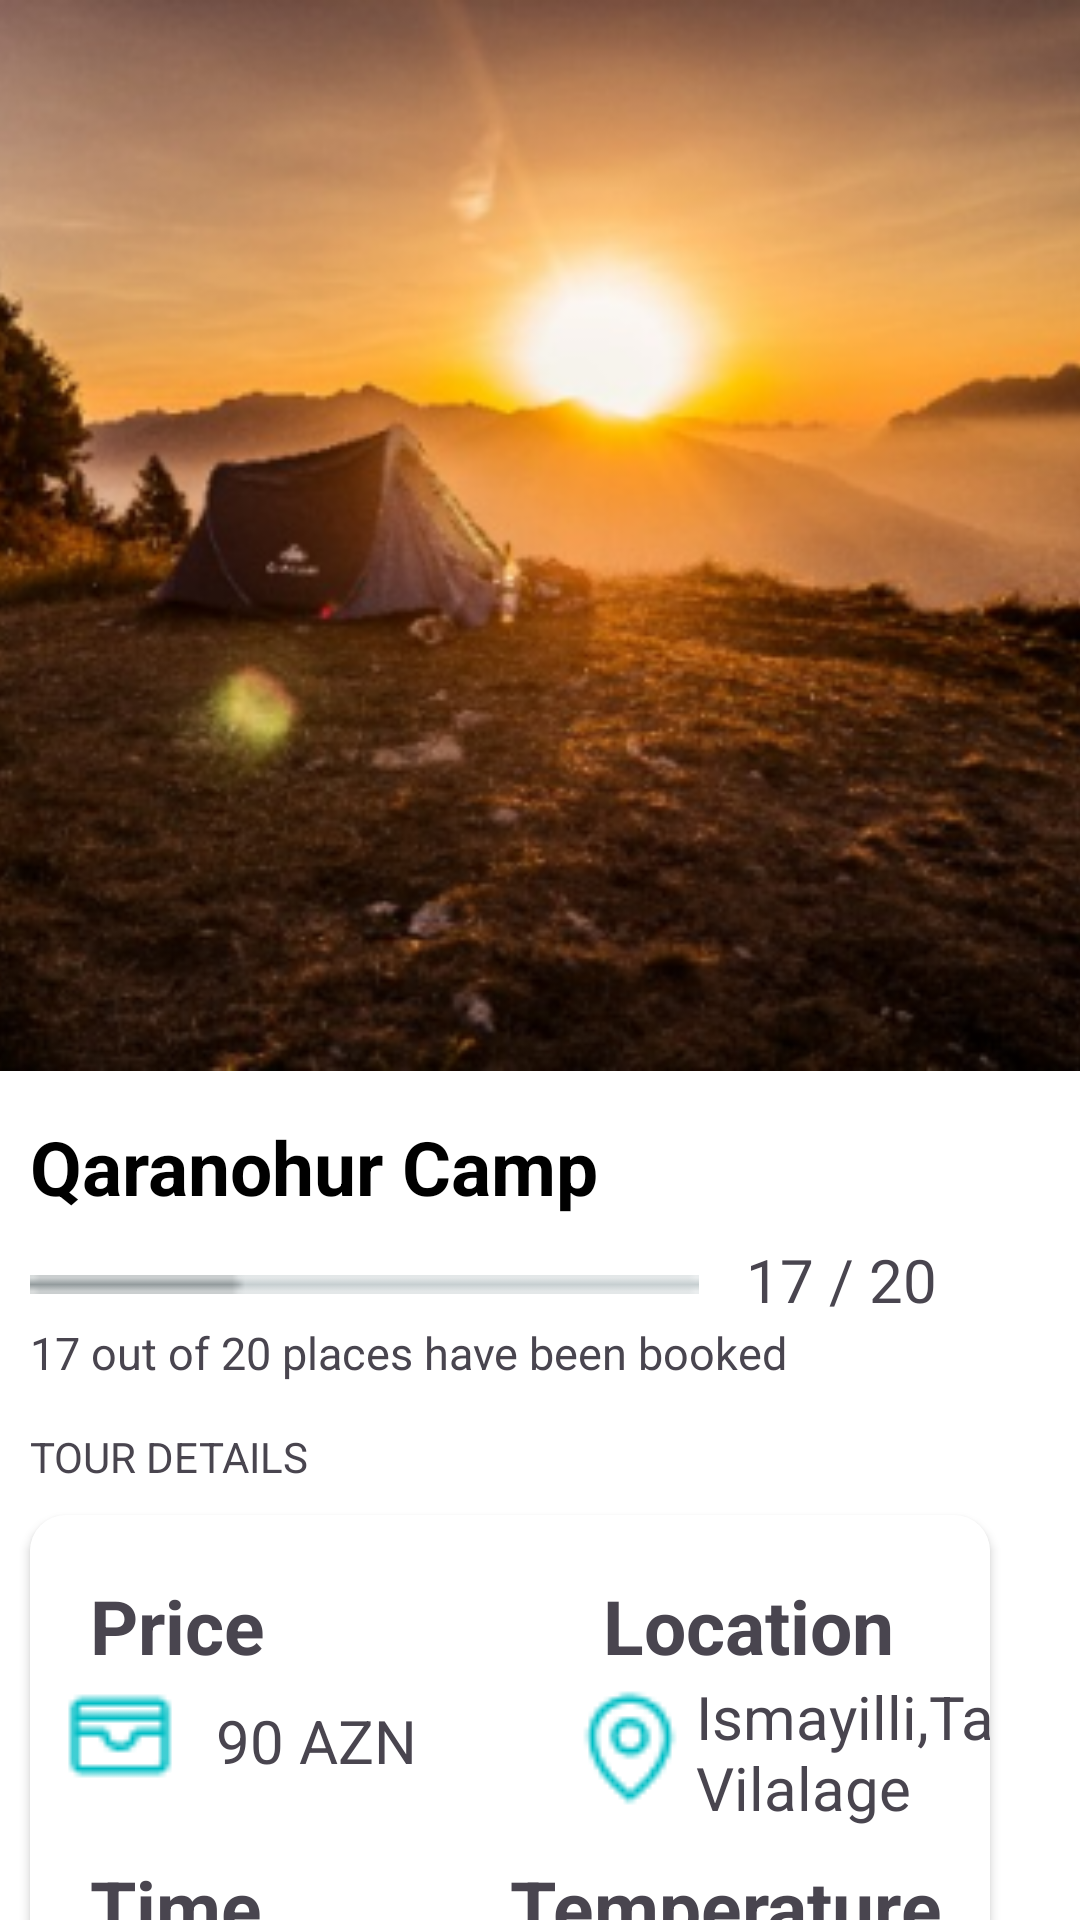

This screen was rendered from an Android layout file. Write that file and the resources it references.
<!-- AndroidManifest.xml: application theme Theme.CampingGlobe -->
<!-- res/layout/fragment_card_detail.xml -->
<?xml version="1.0" encoding="utf-8"?>
<androidx.constraintlayout.widget.ConstraintLayout xmlns:android="http://schemas.android.com/apk/res/android"
    xmlns:tools="http://schemas.android.com/tools"
    android:layout_width="match_parent"
    android:layout_height="match_parent"
    xmlns:app="http://schemas.android.com/apk/res-auto"
    tools:context=".fragment.CardDetailFragment"
    android:id="@+id/cardDetailFragment"
    android:background="@color/white">


    <ImageView
        android:id="@+id/detailImage"
        android:layout_width="960dp"
        android:layout_height="357dp"
        android:src="@drawable/qaranohur"
        app:layout_constraintBottom_toBottomOf="parent"
        app:layout_constraintEnd_toEndOf="parent"
        app:layout_constraintHorizontal_bias="0.542"
        app:layout_constraintStart_toStartOf="parent"
        app:layout_constraintTop_toTopOf="parent"
        app:layout_constraintVertical_bias="0.0" />

    <TextView
        android:id="@+id/detailTitle"
        android:layout_width="wrap_content"
        android:layout_height="wrap_content"
        android:layout_marginTop="15dp"
        android:text="Qaranohur Camp"
        android:textColor="@color/black"
        android:textSize="25dp"
        android:textStyle="bold"
        android:layout_marginStart="10dp"
        app:layout_constraintHorizontal_bias="0.072"
        app:layout_constraintStart_toStartOf="parent"
        app:layout_constraintTop_toBottomOf="@id/detailImage"
        app:layout_constraintVertical_bias="0.33" />

    <ImageView
        android:id="@+id/pb"
        android:layout_width="223dp"
        android:layout_height="25dp"
        android:layout_marginTop="8dp"
        android:src="@drawable/pb"
        app:layout_constraintTop_toBottomOf="@id/detailTitle"
        app:layout_goneMarginTop="15dp"
        app:layout_constraintStart_toStartOf="parent"
        tools:layout_editor_absoluteX="10dp"
        android:layout_margin="10dp"/>

    <TextView
        android:layout_width="wrap_content"
        android:layout_height="wrap_content"
        android:layout_marginLeft="30dp"
        android:layout_marginTop="56dp"
        android:text="17 / 20"
        android:textSize="20dp"
        app:layout_constraintEnd_toEndOf="parent"
        app:layout_constraintHorizontal_bias="0.105"
        app:layout_constraintStart_toEndOf="@id/pb"
        app:layout_constraintTop_toBottomOf="@id/detailImage"
        android:layout_marginStart="10dp"/>
    <TextView
        android:id="@+id/text4"
        android:layout_width="wrap_content"
        android:layout_height="wrap_content"
        app:layout_constraintTop_toBottomOf="@+id/pb"
        app:layout_constraintStart_toStartOf="parent"
        android:layout_marginStart="10dp"
        android:text="17 out of 20 places have been booked"
        android:textSize="15dp"/>

    <TextView
        android:id="@+id/text6"
        android:layout_width="wrap_content"
        android:layout_height="wrap_content"
        app:layout_constraintStart_toStartOf="parent"
        app:layout_constraintTop_toBottomOf="@+id/text4"
        android:layout_marginStart="10dp"
        android:text="TOUR DETAILS"
        android:layout_marginTop="15dp"
        />
    <androidx.cardview.widget.CardView
        android:id="@+id/cardview1"
        android:layout_width="match_parent"
        android:layout_height="200dp"
        android:layout_marginTop="10dp"
        android:layout_marginLeft="10dp"
        android:layout_marginRight="30dp"
        app:cardCornerRadius="12dp"
        app:layout_constraintEnd_toEndOf="parent"
        app:layout_constraintStart_toStartOf="parent"
        app:layout_constraintTop_toBottomOf="@id/text6">

        <androidx.constraintlayout.widget.ConstraintLayout
            android:layout_width="match_parent"
            android:layout_height="194dp"
            android:background="@color/white">
            <TextView
                android:id="@+id/price"
                android:layout_width="wrap_content"
                android:layout_height="wrap_content"
                app:layout_constraintStart_toStartOf="parent"
                app:layout_constraintTop_toTopOf="parent"
                android:text="Price"
                android:textStyle="bold"
                android:layout_marginStart="20dp"
                android:layout_marginTop="20dp"
                android:textSize="25dp"
                />

            <TextView
                android:id="@+id/location"
                android:layout_width="wrap_content"
                android:layout_height="wrap_content"
                android:layout_marginTop="20dp"
                android:layout_marginEnd="32dp"
                android:text="Location"
                android:textSize="25dp"
                android:textStyle="bold"
                app:layout_constraintEnd_toEndOf="parent"
                app:layout_constraintTop_toTopOf="parent" />

            <TextView
                android:id="@+id/time"
                android:layout_width="wrap_content"
                android:layout_height="wrap_content"
                app:layout_constraintStart_toStartOf="parent"
                app:layout_constraintTop_toBottomOf="@id/price"
                android:text="Time"
                android:textStyle="bold"
                android:layout_marginStart="20dp"
                android:layout_marginTop="60dp"
                android:textSize="25dp"
                />

            <TextView
                android:id="@+id/temperature"
                android:layout_width="wrap_content"
                android:layout_height="wrap_content"
                android:layout_marginTop="60dp"
                android:layout_marginEnd="16dp"
                android:text="Temperature"
                android:textSize="25dp"
                android:textStyle="bold"
                app:layout_constraintEnd_toEndOf="parent"
                app:layout_constraintTop_toBottomOf="@id/location" />

            <ImageView
                android:id="@+id/pricei"
                android:layout_width="40dp"
                android:layout_height="40dp"
                app:layout_constraintTop_toBottomOf="@id/price"
                app:layout_constraintStart_toStartOf="parent"
                android:layout_marginStart="10dp"
                android:src="@drawable/walleticon"
                />

            <ImageView
                android:id="@+id/loci"
                android:layout_width="40dp"
                android:layout_height="40dp"
                android:layout_marginStart="8dp"
                android:layout_marginTop="92dp"
                android:src="@drawable/iccalendar"
                app:layout_constraintStart_toStartOf="parent"
                app:layout_constraintTop_toBottomOf="@id/price" />

            <ImageView
                android:id="@+id/timei"
                android:layout_width="40dp"
                android:layout_height="40dp"
                android:layout_marginStart="180dp"
                android:layout_marginTop="4dp"
                android:src="@drawable/map"
                app:layout_constraintStart_toStartOf="parent"
                app:layout_constraintTop_toBottomOf="@id/price" />

            <ImageView
                android:id="@+id/tempi"
                android:layout_width="40dp"
                android:layout_height="40dp"
                android:layout_marginEnd="120dp"
                android:src="@drawable/thermometer"
                app:layout_constraintEnd_toEndOf="parent"
                app:layout_constraintTop_toBottomOf="@id/temperature" />

            <TextView
                android:id="@+id/pricetext"
                android:layout_width="187dp"
                android:layout_height="70dp"
                android:layout_marginStart="12dp"
                android:layout_marginTop="8dp"
                android:text="90 AZN"
                android:textSize="20dp"
                app:layout_constraintStart_toEndOf="@id/pricei"
                app:layout_constraintTop_toBottomOf="@id/price" />

            <TextView
                android:id="@+id/loctext"
                android:layout_width="187dp"
                android:layout_height="70dp"
                android:layout_marginStart="196dp"
                android:layout_marginTop="100dp"
                android:text="12°С-15°С "
                android:textSize="20dp"
                app:layout_constraintStart_toEndOf="@id/pricei"
                app:layout_constraintTop_toBottomOf="@id/price" />

            <TextView
                android:layout_width="187dp"
                android:layout_height="70dp"
                android:layout_marginStart="4dp"
                android:layout_marginTop="92dp"
                android:text="15-16 October"
                android:textSize="20dp"
                app:layout_constraintStart_toEndOf="@id/pricei"
                app:layout_constraintTop_toBottomOf="@id/price" />

            <TextView
                android:layout_width="154dp"
                android:layout_height="59dp"
                android:text="Ismayilli,Talistan Vilalage"
                android:textSize="20dp"
                tools:layout_editor_absoluteX="220dp"
                tools:layout_editor_absoluteY="58dp"
                app:layout_constraintStart_toEndOf="@id/timei"
                android:layout_marginStart="2dp"
                app:layout_constraintTop_toBottomOf="@id/location"/>


        </androidx.constraintlayout.widget.ConstraintLayout>


    </androidx.cardview.widget.CardView>


</androidx.constraintlayout.widget.ConstraintLayout>
<!-- resources referenced by this layout -->
<resources>
  <color name="black">#FF000000</color>
  <color name="white">#FFFFFFFF</color>
  <!-- drawable iccalendar: png bitmap (drawable, 328 bytes) -->
  <!-- drawable map: png bitmap (drawable, 707 bytes) -->
  <!-- drawable pb: png bitmap (drawable, 184 bytes) -->
  <!-- drawable qaranohur: png bitmap (drawable, 192228 bytes) -->
  <!-- drawable thermometer: png bitmap (drawable, 580 bytes) -->
  <!-- drawable walleticon: png bitmap (drawable, 447 bytes) -->
  <style name="Theme.CampingGlobe" parent="Base.Theme.CampingGlobe" />
  <style name="Base.Theme.CampingGlobe" parent="Theme.Material3.DayNight.NoActionBar">
          
          
      </style>
</resources>
